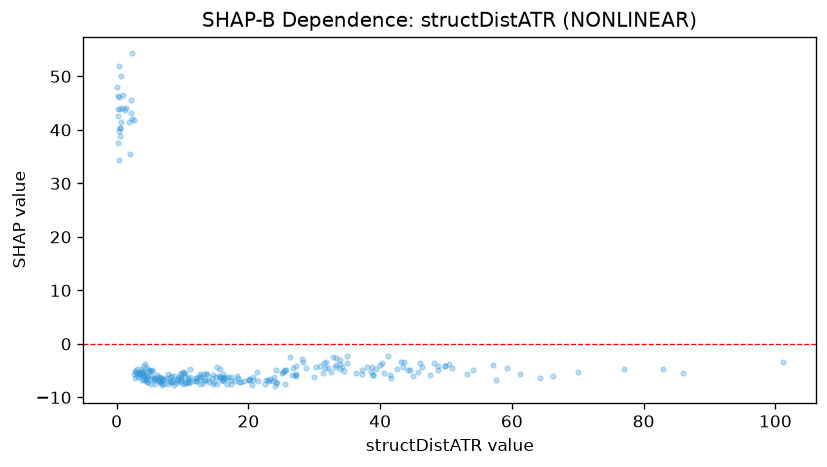

Values plotted in this chart, from the file beside it:
feature_value, shap_value
7.617, -6.404
7.347, -6.593
9.826, -7.104
9.852, -5.531
0.223, 43.98
0.95, 46.54
8.979, -7.286
4.177, -6.022
12.06, -6.913
3.619, -5.699
17.99, -6.85
7.76, -7.422
6.706, -7.28
14.5, -6.352
15.3, -4.344
11.13, -7.082
9.179, -6.58
9.641, -5.592
10.34, -5.37
3.803, -5.44
0.211, 42.52
33.95, -3.674
2.943, -5.269
31.34, -5.393
36.38, -5.404
41.16, -2.179
44.51, -4.939
49.87, -4.117
4.026, -5.341
5.132, -5.066
6.208, -6.665
0.45, 40.31
59.28, -4.489
1.449, 44.12
2.306, 41.97
4.63, -5.938
3.512, -5.454
3.027, -4.698
4.569, -7.035
3.708, -5.768
3.665, -4.755
3.823, -4.998
4.639, -4.551
3.5, -5.377
16.26, -6.195
22.69, -6.687
16.57, -6.296
16.06, -6.759
23.83, -6.204
18.84, -7.036
12.61, -5.692
15.76, -6.248
13.8, -6.787
15.17, -7.499
23.08, -6.907
15.11, -6.211
24.24, -4.895
4.465, -6.741
5.321, -4.965
49.87, -4.17
... 212 more rows
